16-way image classification set "Train" from GitHub (AmbiTyga/Bio-VI-BERT); label vocabulary: Ascaris lumbricoides, Cryptosporidium sp, Cyclospora cayetanensis, Dibothriocephalus latus, Echinococcus granulosus, Entamoeba histolytica, Enterobius vermicularis, Giardia duodenalis, Hymenolepis spp, Plasmodium falciparum, Plasmodium knowlesi, Plasmodium malariae, Plasmodium ovale, Plasmodium vivax, Sarcocystis sp, Trichuris trichuria.

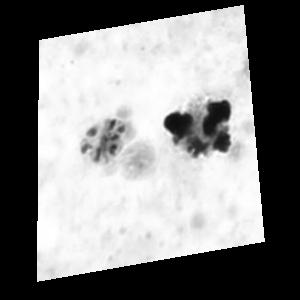
Label: Plasmodium malariae

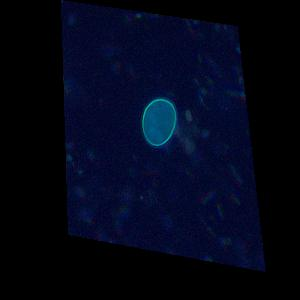
Label: Sarcocystis sp

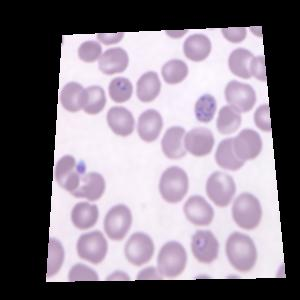
Label: Plasmodium knowlesi

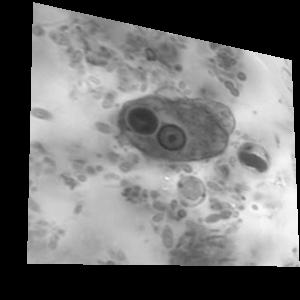
Label: Entamoeba histolytica

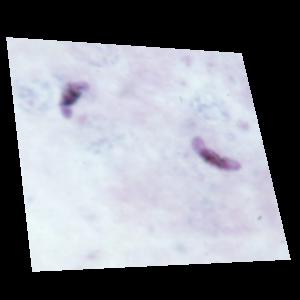
Label: Plasmodium falciparum

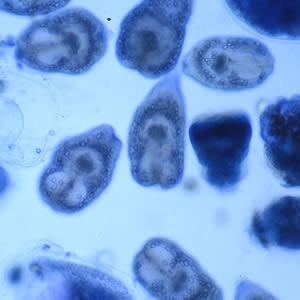
Label: Echinococcus granulosus
